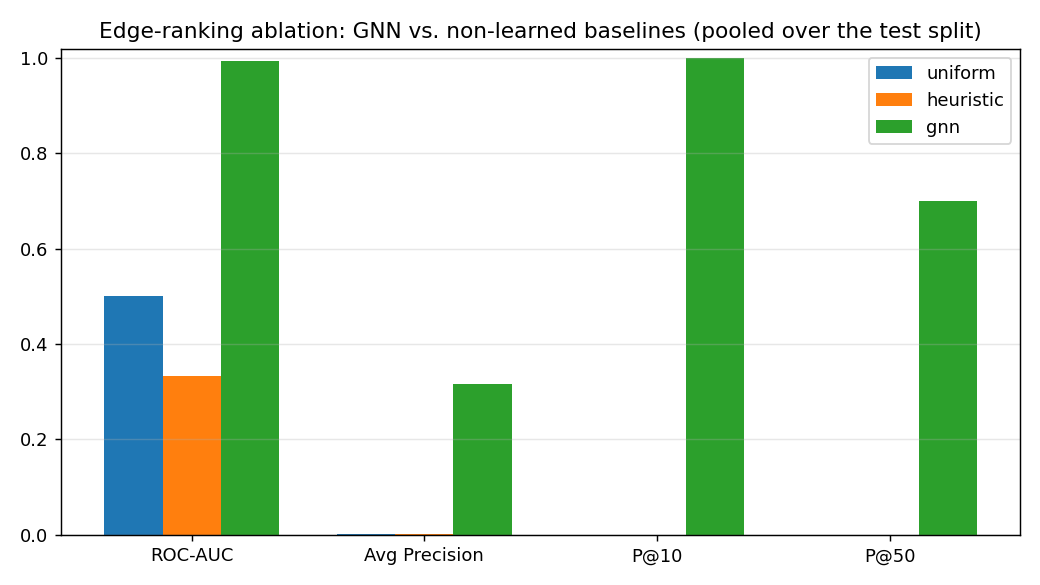

The table this chart was drawn from, first rows:
scheme, roc_auc, average_precision, precision_at_10, precision_at_50, num_edges, num_positive
gnn, 0.9929, 0.3155, 1.0, 0.7, 596090, 705
heuristic, 0.3331, 0.0008232, 0.0, 0.0, 596090, 705
uniform, 0.5, 0.001246, 0.0, 0.0, 596090, 705
